Run: headless pygame with SDL's dummy video driver; simulated clock (each Clock.tick advances the game by its frame time, no real sleeping); random seed 0; keys injected as events and as key.get_pressed() state; no mouse input.
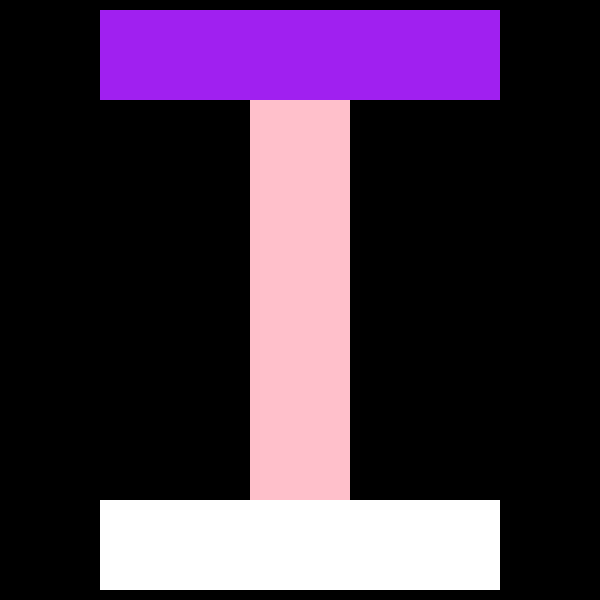
Frame 1 of 4 · flips 1–60 · no input
Frame 2 of 4 · flips 61–180 · tapped SPACE, RETURN · held RIGHT (→), D · screen unchanged from frame 1, image omitted
Frame 3 of 4 · flips 181–300 · held DOWN (↓), S · screen unchanged from frame 2, image omitted
Frame 4 of 4 · flips 301–420 · held LEFT (←), A, UP (↑), W · screen unchanged from frame 3, image omitted

The pygame program that drew these frames:

import pygame

pygame.init()

screen = pygame.display.set_mode((600,600))
pygame.display.set_caption("!Draw Initial with Rectangles!")

running = True
while running:
    for event in pygame.event.get():
        if event.type == pygame.QUIT:
            running = False
    screen.fill("black")
    pen = pygame.draw.rect(screen,"purple",(100,10,400,90))
    pen = pygame.draw.rect(screen,"pink",(250,100,100,400))
    pen = pygame.draw.rect(screen,"white",(100,500,400,90))
    pygame.display.flip()
pygame.quit()
